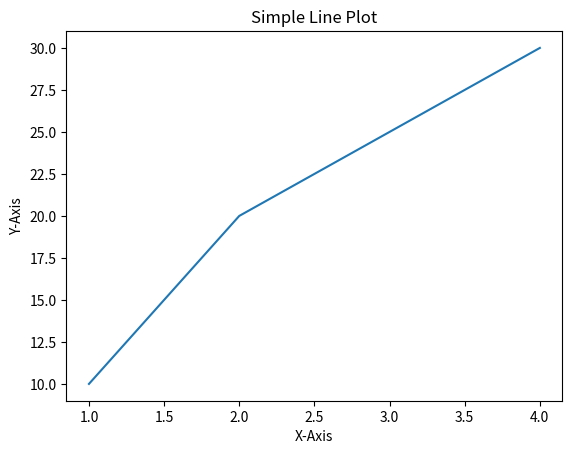

Write Python code to recreate this figure.
import matplotlib.pyplot as plt

x = [1, 2, 3, 4]
y = [10, 20, 25, 30]
plt.plot(x, y)  # simple line plot
plt.title("Simple Line Plot")
plt.xlabel("X-Axis")
plt.ylabel("Y-Axis")
plt.show()
